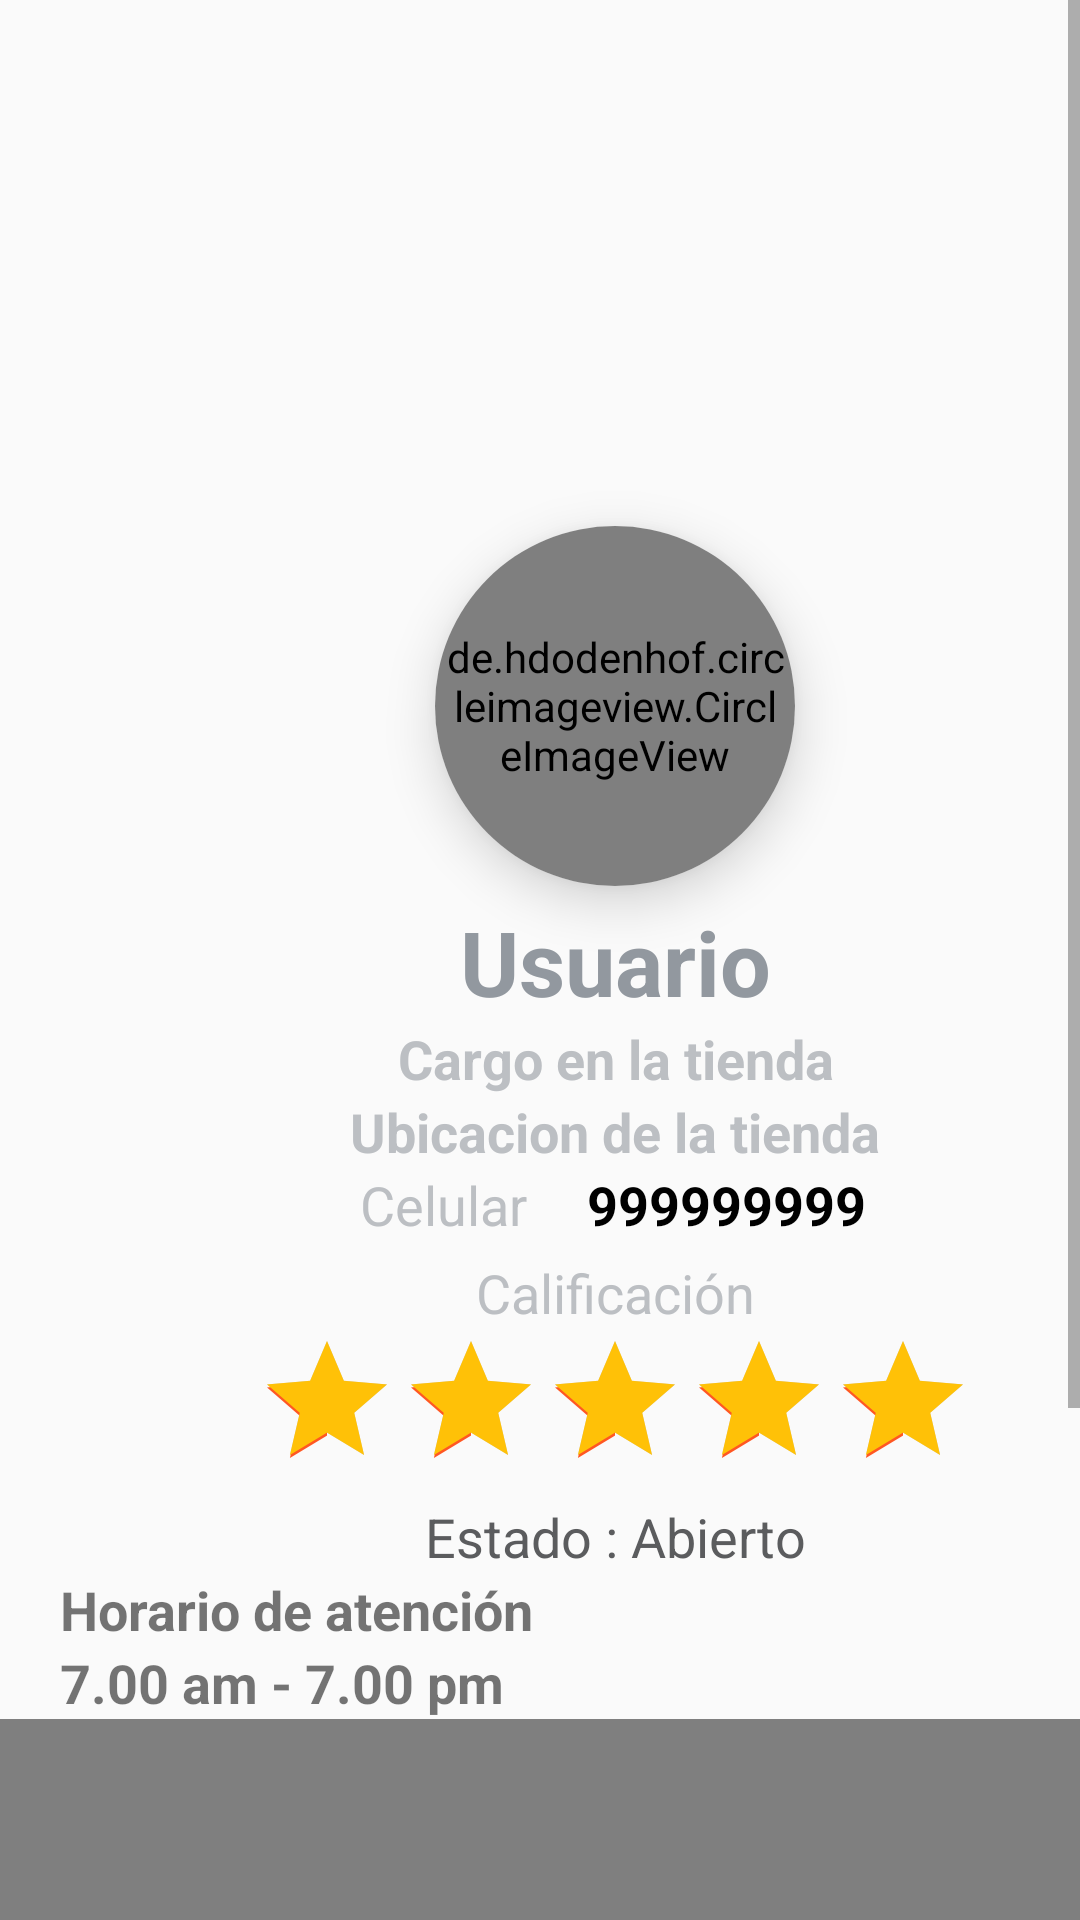

Here is an Android app screen rendered from its layout file. Give the layout XML and the strings, colors and styles it references.
<!-- AndroidManifest.xml: application theme AppTheme -->
<!-- res/layout/fragment_nav_myperfil.xml -->
<?xml version="1.0" encoding="utf-8"?>
<FrameLayout xmlns:android="http://schemas.android.com/apk/res/android"
    xmlns:app="http://schemas.android.com/apk/res-auto"
    xmlns:tools="http://schemas.android.com/tools"
    android:layout_width="wrap_content"
    android:layout_height="wrap_content"
    tools:context=".nav_myperfil">

    <ScrollView
        android:layout_width="match_parent"
        android:layout_height="match_parent">

        <LinearLayout
            android:layout_width="410sp"
            android:layout_height="wrap_content"
            android:orientation="vertical">


            <RelativeLayout
                android:layout_width="match_parent"
                android:layout_height="250dp"
                android:background="@drawable/fondo_perfil"
                app:layout_constraintTop_toTopOf="parent" />
            <androidx.cardview.widget.CardView
                android:id="@+id/imageCard"
                android:layout_width="120dp"
                android:layout_height="120dp"
                android:layout_marginStart="145dp"
                android:layout_marginEnd="145dp"
                android:layout_marginTop="-75dp"
                app:cardCornerRadius="60dp"
                app:cardElevation="10dp"
                app:layout_constraintEnd_toEndOf="parent"
                app:layout_constraintStart_toStartOf="parent"
                app:layout_constraintTop_toTopOf="parent">

                <de.hdodenhof.circleimageview.CircleImageView
                    android:layout_width="120dp"
                    android:layout_height="120dp"
                    android:padding="3dp"
                    android:src="@drawable/usuario_menu" />
            </androidx.cardview.widget.CardView>

            <TextView
                android:id="@+id/textView17"
                android:layout_width="match_parent"
                android:layout_height="wrap_content"
                android:layout_marginTop="5dp"
                android:text="Usuario"
                android:textAlignment="center"
                android:textColor="#92989F"
                android:textSize="30sp"
                android:textStyle="bold"
                app:layout_constraintEnd_toEndOf="parent"
                app:layout_constraintHorizontal_bias="0.5"
                app:layout_constraintStart_toStartOf="parent"
                app:layout_constraintTop_toBottomOf="@+id/imageCard" />

            <TextView
                android:id="@+id/textView18"
                android:textAlignment="center"
                android:layout_width="match_parent"
                android:layout_height="wrap_content"
                android:text="Cargo en la tienda"
                android:textColor="#BCBFC3"
                android:textSize="18sp"
                android:textStyle="bold"
                app:layout_constraintEnd_toEndOf="parent"
                app:layout_constraintHorizontal_bias="0.5"
                app:layout_constraintStart_toStartOf="parent"
                app:layout_constraintTop_toBottomOf="@+id/textView17" />

            <TextView
                android:id="@+id/textView19"
                android:textAlignment="center"
                android:layout_width="match_parent"
                android:layout_height="wrap_content"
                android:text="Ubicacion de la tienda"
                android:textColor="#BCBFC3"
                android:textSize="18sp"
                android:textStyle="bold"
                app:layout_constraintEnd_toEndOf="parent"
                app:layout_constraintHorizontal_bias="0.5"
                app:layout_constraintStart_toStartOf="parent"
                app:layout_constraintTop_toBottomOf="@+id/textView18" />

            <LinearLayout
                android:layout_width="match_parent"
                android:layout_height="match_parent"
                android:orientation="horizontal">
                <TextView
                    android:id="@+id/textView23"
                    android:layout_width="wrap_content"
                    android:layout_height="wrap_content"
                    android:text="Celular"
                    android:layout_marginStart="120dp"
                    android:layout_marginEnd="10dp"
                    android:textColor="#BCBFC3"
                    android:textSize="18sp"
                    app:layout_constraintEnd_toEndOf="parent"
                    app:layout_constraintTop_toBottomOf="@+id/textView19" />
                <TextView
                    android:id="@+id/textView22"
                    android:layout_width="wrap_content"
                    android:layout_height="wrap_content"
                    android:layout_marginStart="10dp"
                    android:layout_marginEnd="120dp"
                    android:text="999999999"
                    android:textColor="#000000"
                    android:textSize="18sp"
                    android:textStyle="bold"
                    app:layout_constraintStart_toStartOf="parent"
                    app:layout_constraintTop_toBottomOf="@+id/textView19" />
            </LinearLayout>
            <TextView
                android:id="@+id/textView24"
                android:textAlignment="center"
                android:layout_width="match_parent"
                android:layout_height="wrap_content"
                android:layout_marginTop="5dp"
                android:text="Calificación"
                android:textColor="#BCBFC3"
                android:textSize="18sp"
                app:layout_constraintEnd_toEndOf="parent"
                app:layout_constraintHorizontal_bias="0.5"
                app:layout_constraintStart_toStartOf="parent"
                app:layout_constraintTop_toBottomOf="@+id/textView22" />
            <LinearLayout
                android:layout_width="match_parent"
                android:layout_height="match_parent"
                android:gravity="center"
                android:orientation="horizontal">

                <RatingBar
                    android:id="@+id/ratingBar2"
                    android:layout_width="wrap_content"
                    android:layout_height="wrap_content"
                    android:numStars="5"
                    android:progressTint="#FFC107"
                    android:rating="5"
                    app:layout_constraintTop_toBottomOf="@+id/textView24" />
            </LinearLayout>
            <TextView
                android:id="@+id/textView27"
                android:textAlignment="center"
                android:layout_width="match_parent"
                android:layout_height="wrap_content"
                android:text="Estado : Abierto"
                android:textColor="#5B5C5E"
                android:textSize="18sp"
                app:layout_constraintEnd_toEndOf="parent"
                app:layout_constraintHorizontal_bias="0.5"
                app:layout_constraintStart_toStartOf="parent"
                app:layout_constraintTop_toBottomOf="@+id/ratingBar2" />



            <TextView
                android:id="@+id/textView28"
                android:layout_width="wrap_content"
                android:layout_height="wrap_content"
                android:layout_marginStart="20dp"
                android:text="Horario de atención"
                android:textSize="18sp"
                android:textStyle="bold"
                app:layout_constraintStart_toStartOf="parent"
                app:layout_constraintTop_toBottomOf="@+id/textView27" />

            <TextView
                android:id="@+id/textView29"
                android:layout_width="wrap_content"
                android:layout_height="wrap_content"
                android:layout_marginStart="20dp"
                android:text="7.00 am - 7.00 pm"
                android:textSize="18sp"
                android:textStyle="bold"
                app:layout_constraintStart_toStartOf="parent"
                app:layout_constraintTop_toBottomOf="@+id/textView28" />

            <com.google.android.gms.maps.MapView
                android:id="@+id/mapView2"
                android:layout_width="match_parent"
                android:layout_height="300dp"
                app:layout_constraintTop_toBottomOf="@+id/textView29"
                tools:layout_editor_absoluteX="194dp" />
        </LinearLayout>

    </ScrollView>
</FrameLayout>
<!-- resources referenced by this layout -->
<resources>
  <style name="AppTheme" parent="Theme.AppCompat.Light.NoActionBar">
          
          <item name="colorPrimary">@color/colorPrimary</item>
          <item name="colorPrimaryDark">@color/colorPrimaryDark</item>
          <item name="colorAccent">@color/colorAccent</item>
          <item name="android:textAllCaps">false</item>
  
          <item name="android:windowTranslucentStatus">true</item>
          <item name="android:statusBarColor">@android:color/transparent</item>
  
      </style>
  <color name="colorPrimary">#959595</color>
  <color name="colorPrimaryDark">#2A0088</color>
  <color name="colorAccent">#FF5722</color>
</resources>
